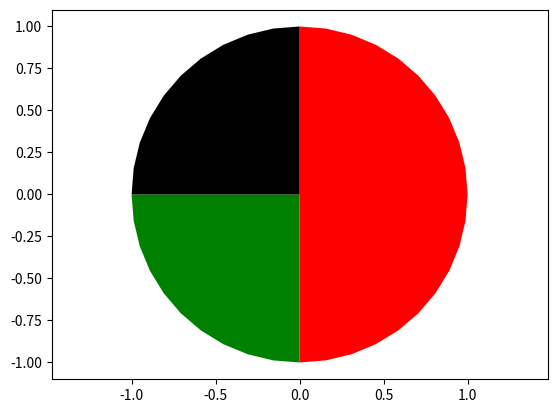

Generate this figure with matplotlib:
import math

def table(T, d):
    output = [0] * d
    for t in T:
        output[t] += 1
    return output

def piechrt(t, f):
    import matplotlib.pyplot as plt
    import matplotlib.patches as patches
    fig = plt.figure()
    ax = fig.add_subplot(111)

    ax.set_xlim([-1.2, 1.2])
    ax.set_ylim([-1.2, 1.2])

    def kolo(l, r):
        """
        Wzraca wierzcholki l-konta foremnego o "promieniu" r
        """
        # l > 2; r > 0
        Output = [  ]
        for i in range(l + 1):
            Output.append([r * math.sin((i/l)*math.pi*2), r * math.cos((i/l)*math.pi*2)])

        #print(Output)

        return Output


    suma = 0
    for i in range(len(t)):
        suma += t[i]

    ball = kolo(suma*10, 1)

    kolor = [ "red", "green" , "black"]

    # suma == 3
    # len(ball) = 31

    last = 0
    for i in range(len(f)):
        wykres = [ [0, 0] ]
        for j in range((t[i]*10)):
            wykres.append(ball[last])
            last += 1
        wykres.append(ball[last])
        ax.add_patch(patches.Polygon(wykres, facecolor=kolor[i]))

    """
    xy = [[0, -1], [-1, 0], [0, 1], [-0.5, 2], [-1.1, 0]]
    """

    ax.axis("equal")

    fig.savefig("wykres_kolowy.png", dpi=90)


x = [0, 1, 2, 0]
f = ["mezczyzna", "kobieta", "lol"]

t = table(x, 3) # t == [ 2, 1, 1 ]

piechrt(t, f)